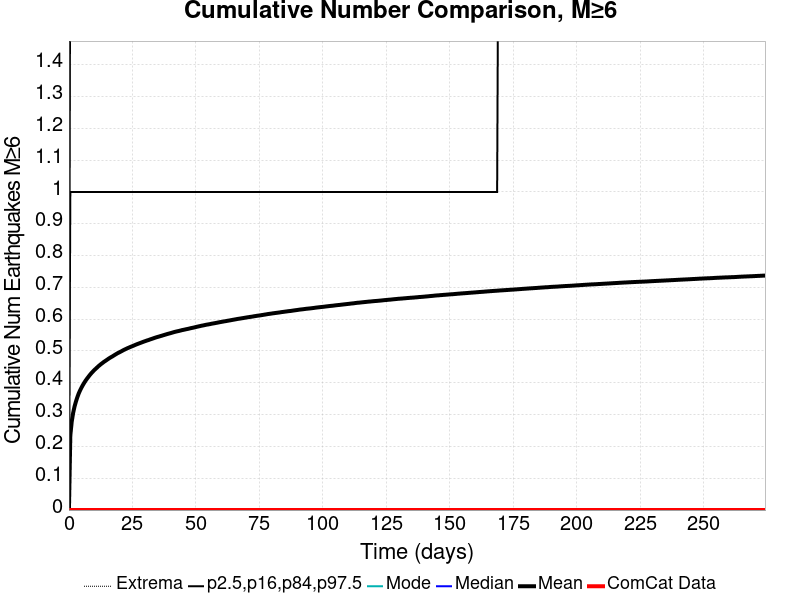

Values plotted in this chart, from the file beside it:
Time (days), ComCat Data, Simulation Mean, Simulation Median, Simulation Mode, Simulation Minimum, Simulation Maximum, 2.5 %-ile, 16 %-ile, 84 %-ile, 97.5 %-ile
0.0, 0.0, 0.0, 0.0, 0.0, 0.0, 0.0, 0.0, 0.0, 0.0, 0.0
0.5491, 0.0, 0.2348, 0.0, 0.0, 0.0, 5.0, 0.0, 0.0, 1.0, 2.0
1.098, 0.0, 0.278, 0.0, 0.0, 0.0, 6.0, 0.0, 0.0, 1.0, 2.0
1.647, 0.0, 0.3052, 0.0, 0.0, 0.0, 6.0, 0.0, 0.0, 1.0, 2.0
2.197, 0.0, 0.3253, 0.0, 0.0, 0.0, 6.0, 0.0, 0.0, 1.0, 2.0
2.746, 0.0, 0.3409, 0.0, 0.0, 0.0, 6.0, 0.0, 0.0, 1.0, 2.0
3.295, 0.0, 0.3546, 0.0, 0.0, 0.0, 7.0, 0.0, 0.0, 1.0, 2.0
3.844, 0.0, 0.3665, 0.0, 0.0, 0.0, 7.0, 0.0, 0.0, 1.0, 2.0
4.393, 0.0, 0.3764, 0.0, 0.0, 0.0, 7.0, 0.0, 0.0, 1.0, 2.0
4.942, 0.0, 0.3851, 0.0, 0.0, 0.0, 7.0, 0.0, 0.0, 1.0, 2.0
5.491, 0.0, 0.3932, 0.0, 0.0, 0.0, 7.0, 0.0, 0.0, 1.0, 2.0
6.041, 0.0, 0.4005, 0.0, 0.0, 0.0, 7.0, 0.0, 0.0, 1.0, 2.0
6.59, 0.0, 0.4073, 0.0, 0.0, 0.0, 7.0, 0.0, 0.0, 1.0, 2.0
7.139, 0.0, 0.4134, 0.0, 0.0, 0.0, 7.0, 0.0, 0.0, 1.0, 2.0
7.688, 0.0, 0.4192, 0.0, 0.0, 0.0, 7.0, 0.0, 0.0, 1.0, 2.0
8.237, 0.0, 0.4249, 0.0, 0.0, 0.0, 7.0, 0.0, 0.0, 1.0, 2.0
8.786, 0.0, 0.43, 0.0, 0.0, 0.0, 7.0, 0.0, 0.0, 1.0, 2.0
9.336, 0.0, 0.4347, 0.0, 0.0, 0.0, 7.0, 0.0, 0.0, 1.0, 2.0
9.885, 0.0, 0.4395, 0.0, 0.0, 0.0, 7.0, 0.0, 0.0, 1.0, 2.0
10.43, 0.0, 0.4435, 0.0, 0.0, 0.0, 7.0, 0.0, 0.0, 1.0, 2.0
10.98, 0.0, 0.4475, 0.0, 0.0, 0.0, 7.0, 0.0, 0.0, 1.0, 2.0
11.53, 0.0, 0.4518, 0.0, 0.0, 0.0, 7.0, 0.0, 0.0, 1.0, 2.0
12.08, 0.0, 0.4554, 0.0, 0.0, 0.0, 7.0, 0.0, 0.0, 1.0, 2.0
12.63, 0.0, 0.459, 0.0, 0.0, 0.0, 7.0, 0.0, 0.0, 1.0, 2.0
13.18, 0.0, 0.4623, 0.0, 0.0, 0.0, 7.0, 0.0, 0.0, 1.0, 2.0
13.73, 0.0, 0.4657, 0.0, 0.0, 0.0, 7.0, 0.0, 0.0, 1.0, 2.0
14.28, 0.0, 0.4686, 0.0, 0.0, 0.0, 7.0, 0.0, 0.0, 1.0, 2.0
14.83, 0.0, 0.4717, 0.0, 0.0, 0.0, 7.0, 0.0, 0.0, 1.0, 2.0
15.38, 0.0, 0.4747, 0.0, 0.0, 0.0, 7.0, 0.0, 0.0, 1.0, 2.0
15.93, 0.0, 0.4776, 0.0, 0.0, 0.0, 7.0, 0.0, 0.0, 1.0, 2.0
16.47, 0.0, 0.4803, 0.0, 0.0, 0.0, 7.0, 0.0, 0.0, 1.0, 2.0
17.02, 0.0, 0.4827, 0.0, 0.0, 0.0, 7.0, 0.0, 0.0, 1.0, 2.0
17.57, 0.0, 0.4855, 0.0, 0.0, 0.0, 7.0, 0.0, 0.0, 1.0, 2.0
18.12, 0.0, 0.4883, 0.0, 0.0, 0.0, 7.0, 0.0, 0.0, 1.0, 2.0
18.67, 0.0, 0.4909, 0.0, 0.0, 0.0, 7.0, 0.0, 0.0, 1.0, 2.0
19.22, 0.0, 0.4935, 0.0, 0.0, 0.0, 7.0, 0.0, 0.0, 1.0, 3.0
19.77, 0.0, 0.4956, 0.0, 0.0, 0.0, 7.0, 0.0, 0.0, 1.0, 3.0
20.32, 0.0, 0.4979, 0.0, 0.0, 0.0, 7.0, 0.0, 0.0, 1.0, 3.0
20.87, 0.0, 0.5002, 0.0, 0.0, 0.0, 7.0, 0.0, 0.0, 1.0, 3.0
21.42, 0.0, 0.5027, 0.0, 0.0, 0.0, 7.0, 0.0, 0.0, 1.0, 3.0
21.97, 0.0, 0.5048, 0.0, 0.0, 0.0, 7.0, 0.0, 0.0, 1.0, 3.0
22.52, 0.0, 0.5069, 0.0, 0.0, 0.0, 7.0, 0.0, 0.0, 1.0, 3.0
23.06, 0.0, 0.509, 0.0, 0.0, 0.0, 7.0, 0.0, 0.0, 1.0, 3.0
23.61, 0.0, 0.5108, 0.0, 0.0, 0.0, 7.0, 0.0, 0.0, 1.0, 3.0
24.16, 0.0, 0.5128, 0.0, 0.0, 0.0, 7.0, 0.0, 0.0, 1.0, 3.0
24.71, 0.0, 0.5145, 0.0, 0.0, 0.0, 7.0, 0.0, 0.0, 1.0, 3.0
25.26, 0.0, 0.5163, 0.0, 0.0, 0.0, 7.0, 0.0, 0.0, 1.0, 3.0
25.81, 0.0, 0.5182, 0.0, 0.0, 0.0, 9.0, 0.0, 0.0, 1.0, 3.0
26.36, 0.0, 0.5201, 0.0, 0.0, 0.0, 10.0, 0.0, 0.0, 1.0, 3.0
26.91, 0.0, 0.5219, 0.0, 0.0, 0.0, 10.0, 0.0, 0.0, 1.0, 3.0
27.46, 0.0, 0.5235, 0.0, 0.0, 0.0, 10.0, 0.0, 0.0, 1.0, 3.0
28.01, 0.0, 0.5252, 0.0, 0.0, 0.0, 10.0, 0.0, 0.0, 1.0, 3.0
28.56, 0.0, 0.5268, 0.0, 0.0, 0.0, 10.0, 0.0, 0.0, 1.0, 3.0
29.1, 0.0, 0.5285, 0.0, 0.0, 0.0, 10.0, 0.0, 0.0, 1.0, 3.0
29.65, 0.0, 0.5302, 0.0, 0.0, 0.0, 10.0, 0.0, 0.0, 1.0, 3.0
30.2, 0.0, 0.5316, 0.0, 0.0, 0.0, 10.0, 0.0, 0.0, 1.0, 3.0
30.75, 0.0, 0.5333, 0.0, 0.0, 0.0, 10.0, 0.0, 0.0, 1.0, 3.0
31.3, 0.0, 0.5345, 0.0, 0.0, 0.0, 10.0, 0.0, 0.0, 1.0, 3.0
31.85, 0.0, 0.5363, 0.0, 0.0, 0.0, 10.0, 0.0, 0.0, 1.0, 3.0
32.4, 0.0, 0.5378, 0.0, 0.0, 0.0, 10.0, 0.0, 0.0, 1.0, 3.0
... 440 more rows
